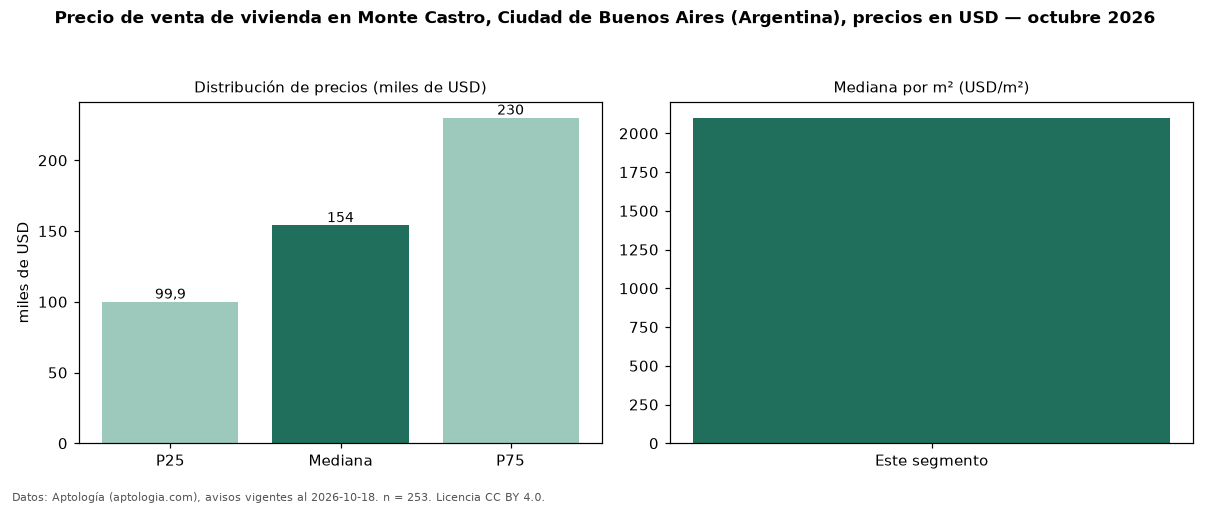

The file beside this chart, header and first rows:
seccion, metrica, valor, moneda, n
precio, p25, 99900, USD, 253
precio, mediana, 154000, USD, 253
precio, p75, 230000, USD, 253
precio, minimo, 44900, USD, 253
precio, maximo, 580000, USD, 253
m2, mediana_precio_m2, 2100, USD, 250
m2, area_mediana_m2, 70.0, m2, 250
banos, mediana_banos, 1.0, , 
fuente, fecha_datos, 2026-10-18, , 
fuente, atribucion, https://www.aptologia.com/ar, , 
fuente, licencia, CC BY 4.0, , 
